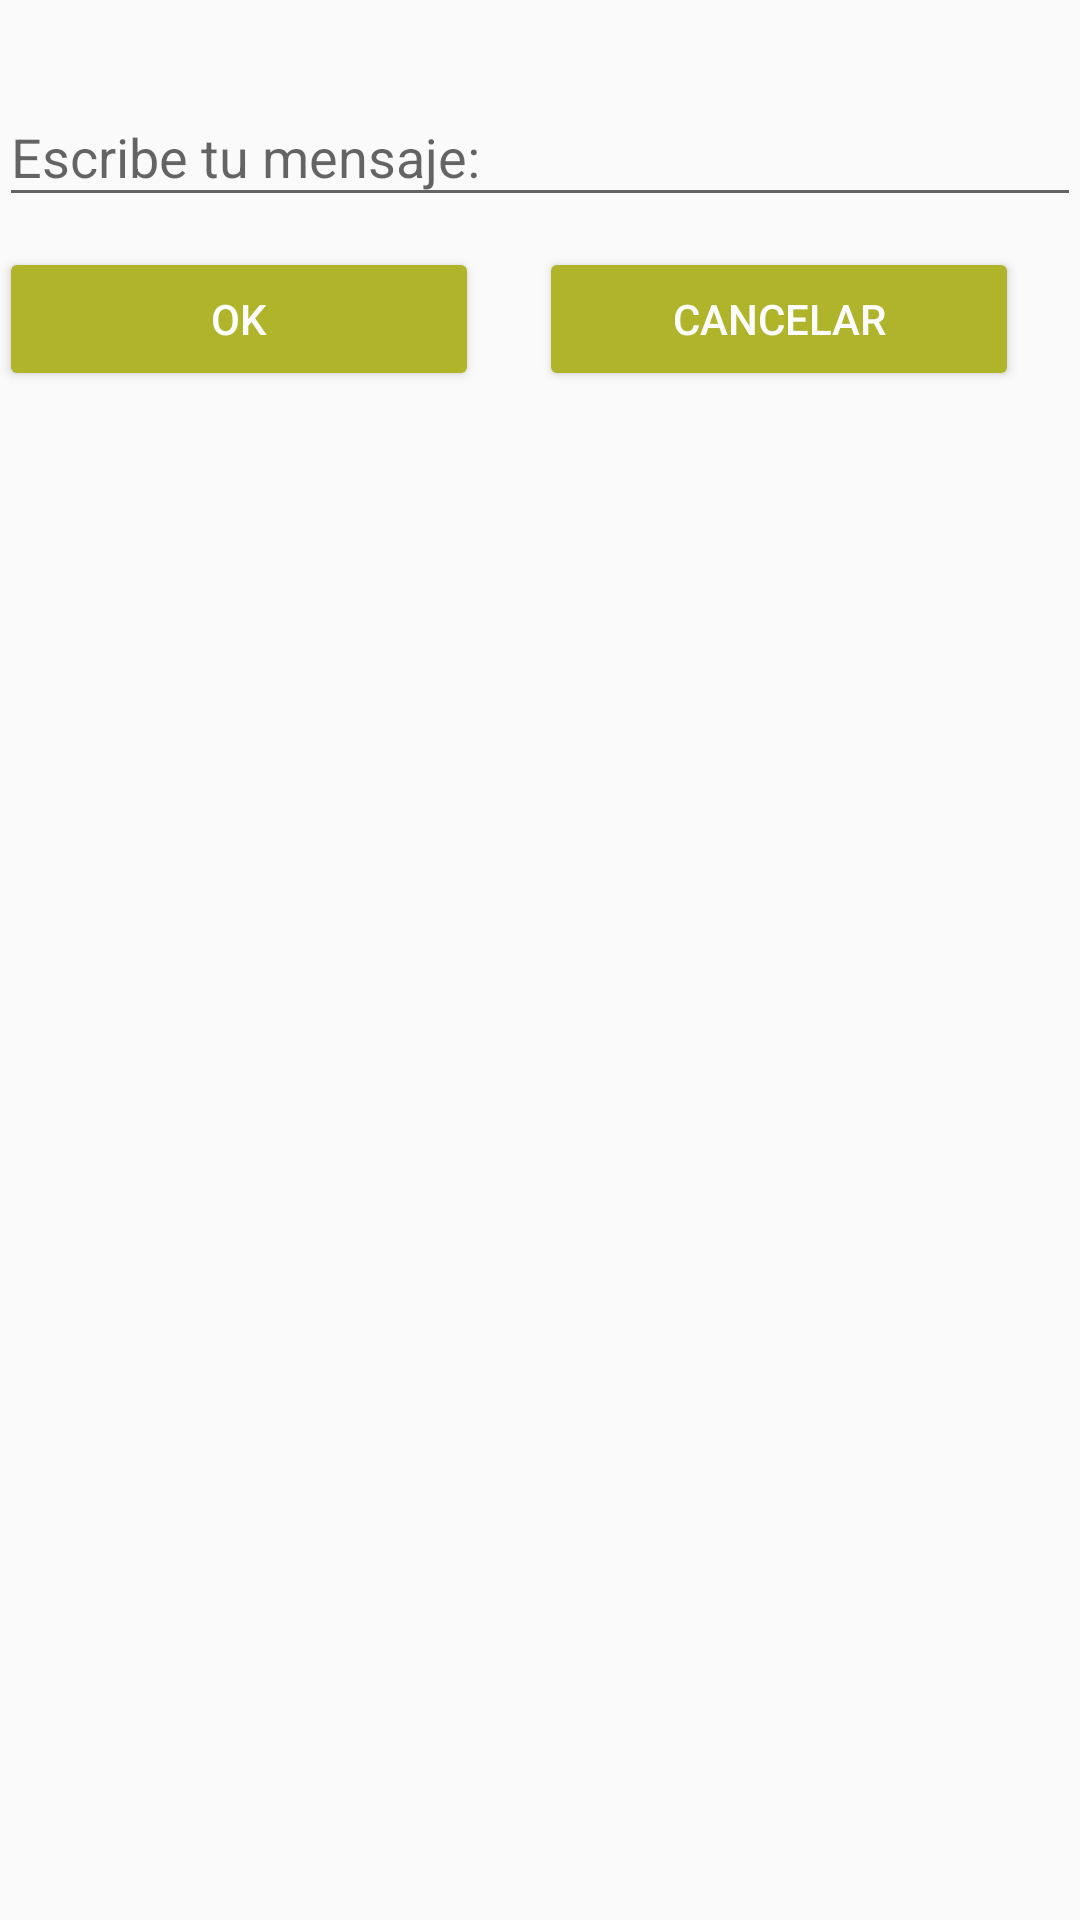

The Android layout XML behind this screen, and the referenced resources:
<!-- AndroidManifest.xml: application theme AppTheme -->
<!-- res/layout/activity_configurador_personal01.xml -->
<?xml version="1.0" encoding="utf-8"?>

<RelativeLayout xmlns:android="http://schemas.android.com/apk/res/android"
    xmlns:tools="http://schemas.android.com/tools"
    android:id="@+id/activity_configurador_personal01"
    android:layout_width="match_parent"
    android:layout_height="match_parent"
    android:paddingBottom="@dimen/activity_vertical_margin"
    android:paddingLeft="@dimen/activity_horizontal_margin"
    android:paddingRight="@dimen/activity_horizontal_margin"
    android:paddingTop="@dimen/activity_vertical_margin"
    tools:context="com.example.dianags.widgetsver2.ConfiguradorPersonal01">
    

    <android.support.design.widget.TextInputLayout
        android:id="@+id/Edi_layout"
        android:layout_width="match_parent"
        android:layout_marginTop="20dp"
        android:layout_height="wrap_content">
        <EditText

            android:layout_width="match_parent"
            android:layout_height="wrap_content"
            android:hint="Escribe tu mensaje: "
            android:id="@+id/Edi_texto"
            />
    </android.support.design.widget.TextInputLayout>

    <Button
        android:layout_width="160dp"
        android:layout_height="wrap_content"
        android:textColor="#ffffff"
        android:id="@+id/btn_configurar"
        android:layout_below="@id/Edi_layout"
        android:layout_marginTop="10dp"

        android:theme="@style/MyButton"
        android:text="OK"/>

    <Button
        android:layout_width="160dp"
        android:layout_height="wrap_content"
        android:id="@+id/btn_cancelar"
        android:layout_below="@id/Edi_layout"
        android:textColor="#ffffff"
        android:theme="@style/MyButton"
        android:layout_toEndOf="@+id/btn_configurar"
        android:layout_marginLeft="20dp"
        android:layout_marginTop="10dp"
        android:text="Cancelar"/>

</RelativeLayout>
<!-- resources referenced by this layout -->
<resources>
  <style name="MyButton" parent="Theme.AppCompat.Light">
      <item name="colorControlHighlight">#F0F4C3</item>
      <item name="colorButtonNormal">#AFB42B</item>
      </style>
  <style name="AppTheme" parent="Theme.AppCompat.Light.DarkActionBar">
          
          <item name="colorPrimary">@color/colorPrimary</item>
          <item name="colorPrimaryDark">@color/colorPrimaryDark</item>
          <item name="colorAccent">@color/colorAccent</item>
      </style>
  <color name="colorPrimary">#cddc39</color>
  <color name="colorPrimaryDark">#afb42b</color>
  <color name="colorAccent">#ffc107</color>
</resources>
